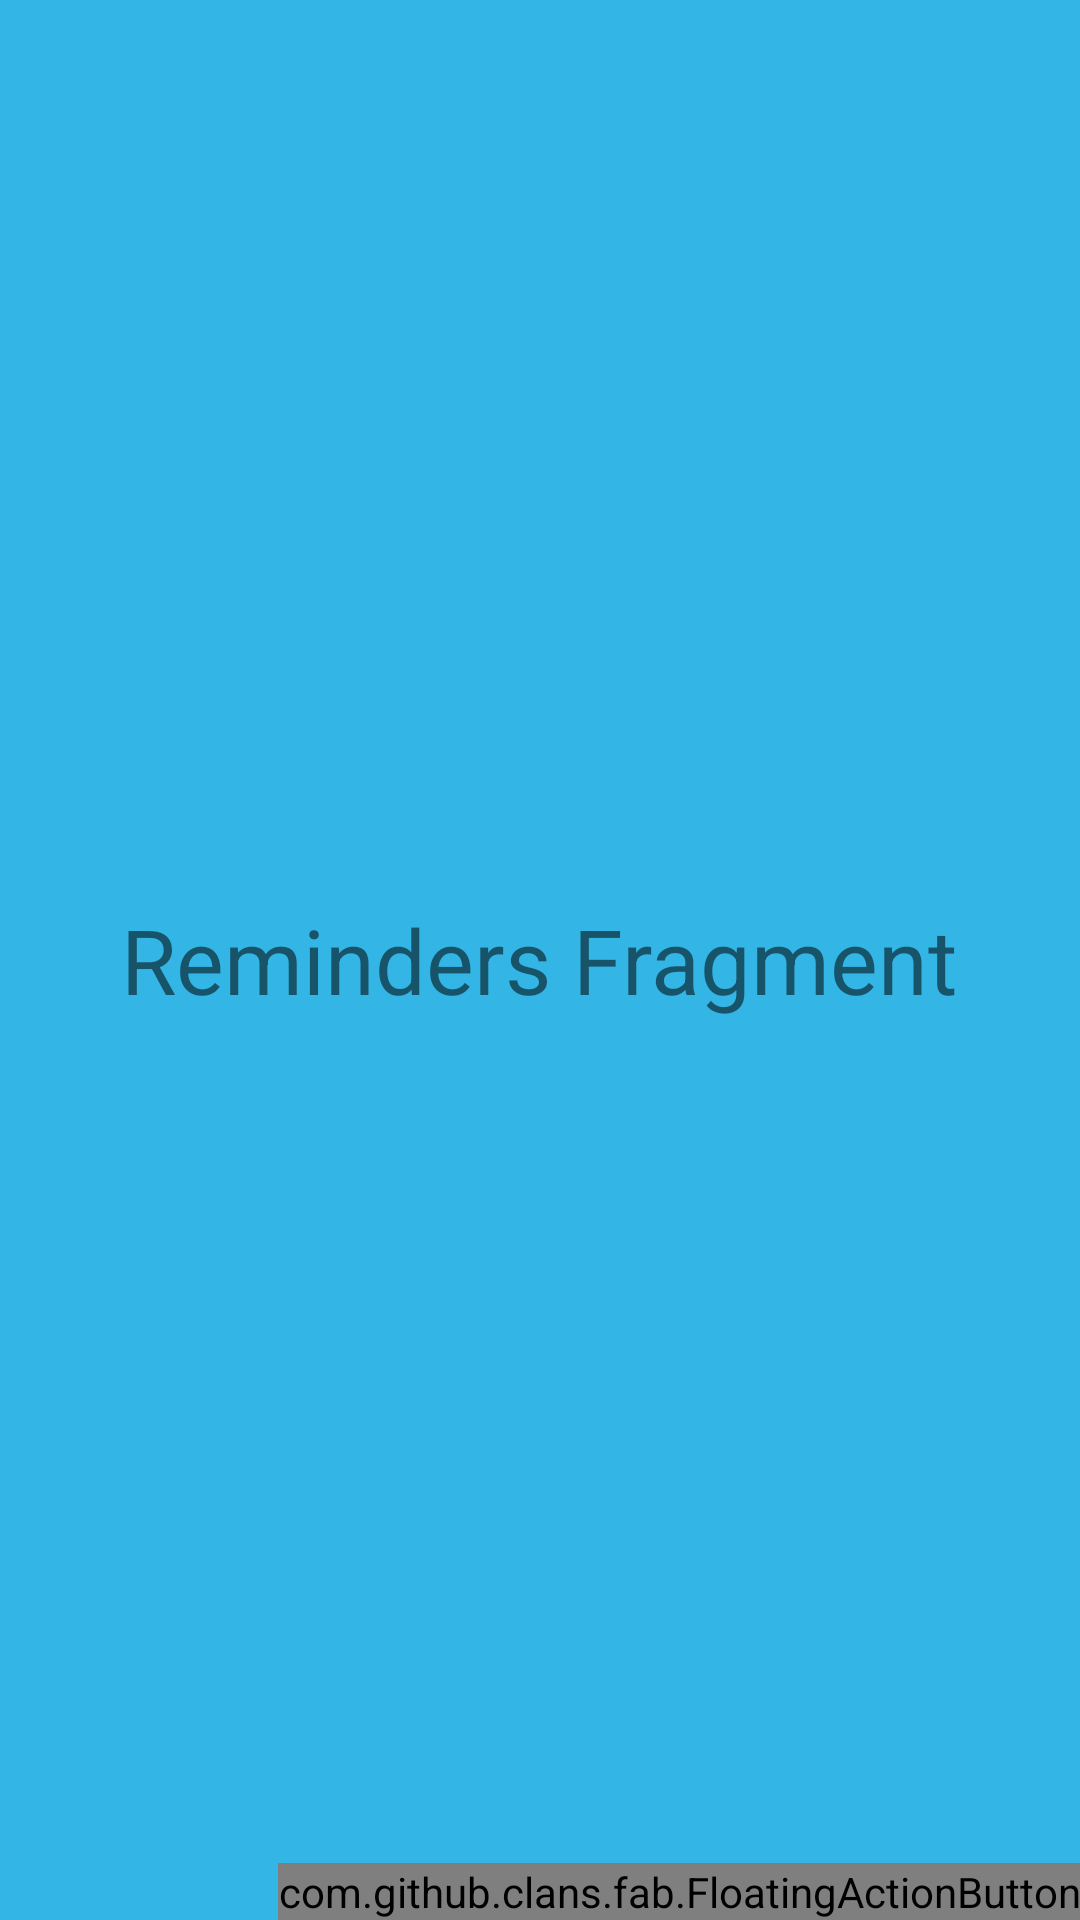

Reconstruct the res/layout file that produces this screen, plus the resources it refers to.
<!-- AndroidManifest.xml: application theme AppTheme -->
<!-- res/layout/fragment_reminders.xml -->
<?xml version="1.0" encoding="utf-8"?>
<RelativeLayout xmlns:android="http://schemas.android.com/apk/res/android"
    android:layout_width="match_parent"
    android:layout_height="match_parent"
    xmlns:app="http://schemas.android.com/apk/res-auto"
    xmlns:fab="http://schemas.android.com/tools"
    android:background="@android:color/holo_blue_light">

    <TextView
        android:layout_width="wrap_content"
        android:layout_height="wrap_content"
        android:textSize="30sp"
        android:layout_centerInParent="true"
        android:text="Reminders Fragment"

        />

    <com.github.clans.fab.FloatingActionButton
        android:id="@+id/fab_button"
        android:layout_width="wrap_content"
        android:layout_height="wrap_content"
        android:src="@drawable/ic_add_plus"
        android:layout_alignParentRight="true"
        android:layout_alignParentBottom="true"

        fab:fab_size="mini" />



</RelativeLayout>
<!-- resources referenced by this layout -->
<resources>
  <style name="AppTheme" parent="Theme.AppCompat.Light.DarkActionBar">
          
          <item name="colorPrimary">@color/colorPrimary</item>
          <item name="colorPrimaryDark">@color/colorPrimaryDark</item>
          <item name="colorAccent">@color/colorAccent</item>
      </style>
  <color name="colorPrimary">#008577</color>
  <color name="colorPrimaryDark">#00574B</color>
  <color name="colorAccent">#D81B60</color>
</resources>
